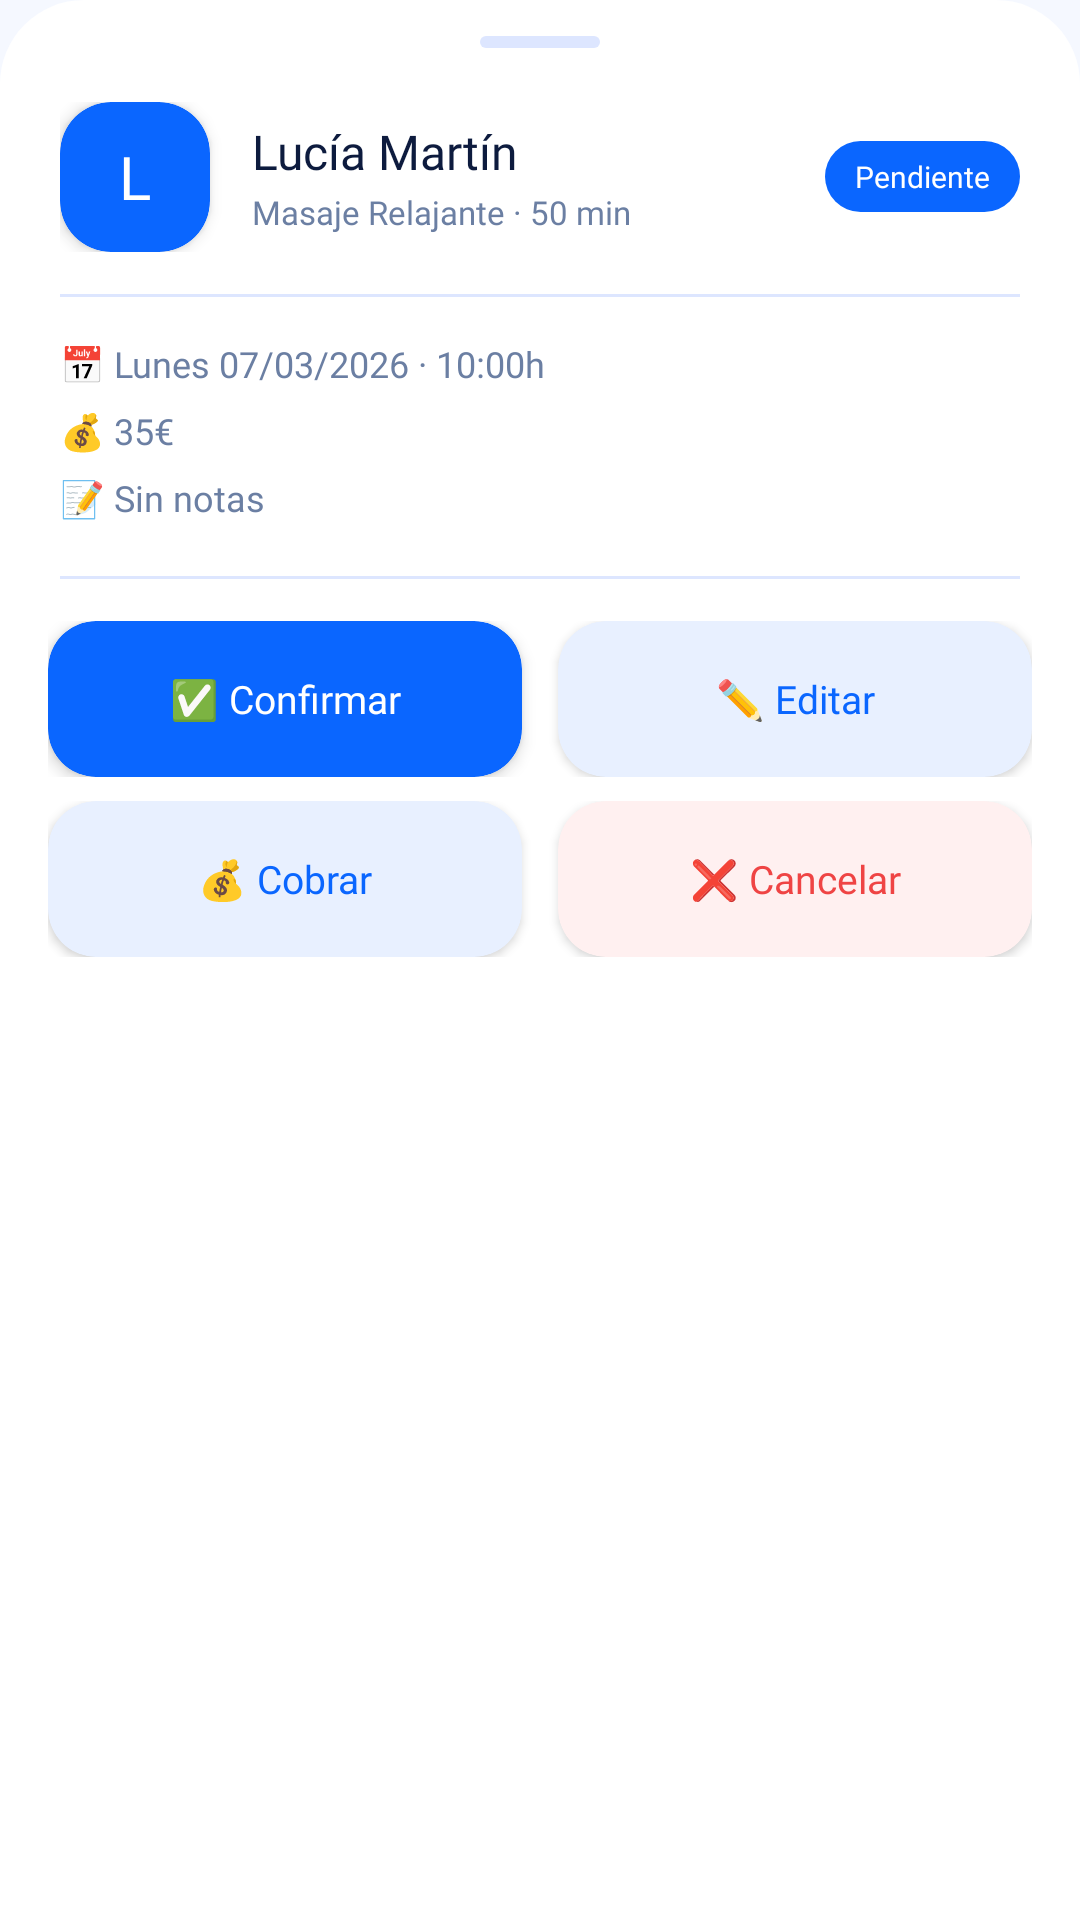

Layout XML and referenced resources for this Android screen:
<!-- AndroidManifest.xml: application theme Theme.KauNatureApplication -->
<!-- res/layout/sheet_detalle_cita.xml -->
<?xml version="1.0" encoding="utf-8"?>
<LinearLayout
    xmlns:android="http://schemas.android.com/apk/res/android"
    xmlns:app="http://schemas.android.com/apk/res-auto"
    android:layout_width="match_parent"
    android:layout_height="wrap_content"
    android:orientation="vertical"
    android:background="@drawable/shape_sheet_bg">

    <View
        android:layout_width="40dp"
        android:layout_height="4dp"
        android:layout_gravity="center_horizontal"
        android:layout_marginTop="12dp"
        android:layout_marginBottom="4dp"
        android:background="@drawable/shape_handle"/>

    
    <LinearLayout
        android:layout_width="match_parent"
        android:layout_height="wrap_content"
        android:orientation="horizontal"
        android:gravity="center_vertical"
        android:paddingStart="20dp"
        android:paddingEnd="20dp"
        android:paddingTop="14dp"
        android:paddingBottom="14dp">

        <androidx.cardview.widget.CardView
            android:layout_width="50dp"
            android:layout_height="50dp"
            app:cardCornerRadius="17dp"
            app:cardElevation="3dp"
            app:cardBackgroundColor="@color/accent_blue"
            android:layout_marginEnd="14dp">
            <TextView
                android:id="@+id/tvCitaInicial"
                android:layout_width="match_parent"
                android:layout_height="match_parent"
                android:text="L"
                android:textSize="20sp"
                android:textColor="@color/white"
                android:fontFamily="@font/outfit_bold"
                android:gravity="center"/>
        </androidx.cardview.widget.CardView>

        <LinearLayout
            android:layout_width="0dp"
            android:layout_height="wrap_content"
            android:layout_weight="1"
            android:orientation="vertical">
            <TextView
                android:id="@+id/tvCitaCliente"
                android:layout_width="wrap_content"
                android:layout_height="wrap_content"
                android:text="Lucía Martín"
                android:textSize="16sp"
                android:textColor="@color/text_primary"
                android:fontFamily="@font/outfit_bold"/>
            <TextView
                android:id="@+id/tvCitaServicio"
                android:layout_width="wrap_content"
                android:layout_height="wrap_content"
                android:text="Masaje Relajante · 50 min"
                android:textSize="11sp"
                android:textColor="@color/text_muted"
                android:fontFamily="@font/outfit_regular"
                android:layout_marginTop="2dp"/>
        </LinearLayout>

        <TextView
            android:id="@+id/tvCitaEstadoBadge"
            android:layout_width="wrap_content"
            android:layout_height="wrap_content"
            android:text="Pendiente"
            android:textSize="10sp"
            android:textColor="@color/white"
            android:fontFamily="@font/outfit_bold"
            android:paddingStart="10dp"
            android:paddingEnd="10dp"
            android:paddingTop="5dp"
            android:paddingBottom="5dp"
            android:background="@drawable/shape_chip_blue"/>

    </LinearLayout>

    <View
        android:layout_width="match_parent"
        android:layout_height="1dp"
        android:background="@color/border"
        android:layout_marginStart="20dp"
        android:layout_marginEnd="20dp"/>

    
    <LinearLayout
        android:layout_width="match_parent"
        android:layout_height="wrap_content"
        android:orientation="vertical"
        android:paddingStart="20dp"
        android:paddingEnd="20dp"
        android:paddingTop="14dp"
        android:paddingBottom="4dp">

        <TextView
            android:id="@+id/tvCitaFechaHora"
            android:layout_width="wrap_content"
            android:layout_height="wrap_content"
            android:text="📅 Lunes 07/03/2026 · 10:00h"
            android:textSize="12sp"
            android:textColor="@color/text_muted"
            android:fontFamily="@font/outfit_regular"
            android:layout_marginBottom="6dp"/>

        <TextView
            android:id="@+id/tvCitaPrecio"
            android:layout_width="wrap_content"
            android:layout_height="wrap_content"
            android:text="💰 35€"
            android:textSize="12sp"
            android:textColor="@color/text_muted"
            android:fontFamily="@font/outfit_regular"
            android:layout_marginBottom="6dp"/>

        <TextView
            android:id="@+id/tvCitaNotas"
            android:layout_width="wrap_content"
            android:layout_height="wrap_content"
            android:text="📝 Sin notas"
            android:textSize="12sp"
            android:textColor="@color/text_muted"
            android:fontFamily="@font/outfit_regular"/>

    </LinearLayout>

    <View
        android:layout_width="match_parent"
        android:layout_height="1dp"
        android:background="@color/border"
        android:layout_marginStart="20dp"
        android:layout_marginEnd="20dp"
        android:layout_marginTop="14dp"/>

    
    <LinearLayout
        android:layout_width="match_parent"
        android:layout_height="wrap_content"
        android:orientation="horizontal"
        android:weightSum="2"
        android:paddingStart="16dp"
        android:paddingEnd="16dp"
        android:paddingTop="14dp"
        android:paddingBottom="8dp">

        <androidx.cardview.widget.CardView
            android:id="@+id/btnCitaConfirmar"
            android:layout_width="0dp"
            android:layout_height="52dp"
            android:layout_weight="1"
            android:layout_marginEnd="6dp"
            app:cardCornerRadius="16dp"
            app:cardElevation="3dp"
            app:cardBackgroundColor="@color/accent_blue">
            <TextView
                android:layout_width="match_parent"
                android:layout_height="match_parent"
                android:text="✅ Confirmar"
                android:textSize="13sp"
                android:textColor="@color/white"
                android:fontFamily="@font/outfit_bold"
                android:gravity="center"/>
        </androidx.cardview.widget.CardView>

        <androidx.cardview.widget.CardView
            android:id="@+id/btnCitaEditar"
            android:layout_width="0dp"
            android:layout_height="52dp"
            android:layout_weight="1"
            android:layout_marginStart="6dp"
            app:cardCornerRadius="16dp"
            app:cardElevation="2dp"
            app:cardBackgroundColor="@color/blue_pale">
            <TextView
                android:layout_width="match_parent"
                android:layout_height="match_parent"
                android:text="✏️ Editar"
                android:textSize="13sp"
                android:textColor="@color/accent_blue"
                android:fontFamily="@font/outfit_bold"
                android:gravity="center"/>
        </androidx.cardview.widget.CardView>

    </LinearLayout>

    <LinearLayout
        android:layout_width="match_parent"
        android:layout_height="wrap_content"
        android:orientation="horizontal"
        android:weightSum="2"
        android:paddingStart="16dp"
        android:paddingEnd="16dp"
        android:paddingBottom="16dp">

        <androidx.cardview.widget.CardView
            android:id="@+id/btnCitaCobrar"
            android:layout_width="0dp"
            android:layout_height="52dp"
            android:layout_weight="1"
            android:layout_marginEnd="6dp"
            app:cardCornerRadius="16dp"
            app:cardElevation="2dp"
            app:cardBackgroundColor="@color/blue_pale">
            <TextView
                android:layout_width="match_parent"
                android:layout_height="match_parent"
                android:text="💰 Cobrar"
                android:textSize="13sp"
                android:textColor="@color/accent_blue"
                android:fontFamily="@font/outfit_bold"
                android:gravity="center"/>
        </androidx.cardview.widget.CardView>

        <androidx.cardview.widget.CardView
            android:id="@+id/btnCitaCancelar"
            android:layout_width="0dp"
            android:layout_height="52dp"
            android:layout_weight="1"
            android:layout_marginStart="6dp"
            app:cardCornerRadius="16dp"
            app:cardElevation="2dp"
            app:cardBackgroundColor="#FFF0F0">
            <TextView
                android:layout_width="match_parent"
                android:layout_height="match_parent"
                android:text="❌ Cancelar"
                android:textSize="13sp"
                android:textColor="#EF4444"
                android:fontFamily="@font/outfit_bold"
                android:gravity="center"/>
        </androidx.cardview.widget.CardView>

    </LinearLayout>

    <View android:layout_width="match_parent" android:layout_height="16dp"/>

</LinearLayout>
<!-- resources referenced by this layout -->
<resources>
  <color name="accent_blue">#0A66FF</color>
  <color name="blue_pale">#E8F0FF</color>
  <color name="border">#DDE6FF</color>
  <color name="text_muted">#6B7FA3</color>
  <color name="text_primary">#0D1B3E</color>
  <color name="white">#FFFFFF</color>
  <!-- drawable shape_chip_blue (drawable) -->
  <?xml version="1.0" encoding="utf-8"?>
  <shape xmlns:android="http://schemas.android.com/apk/res/android"
      android:shape="rectangle">
      <solid android:color="#0A66FF"/>
      <corners android:radius="99dp"/>
  </shape>
  <!-- drawable shape_handle (drawable) -->
  <?xml version="1.0" encoding="utf-8"?>
  <shape xmlns:android="http://schemas.android.com/apk/res/android"
      android:shape="rectangle">
      <solid android:color="#DDE6FF"/>
      <corners android:radius="99dp"/>
  </shape>
  <!-- drawable shape_sheet_bg (drawable) -->
  <?xml version="1.0" encoding="utf-8"?>
  <shape xmlns:android="http://schemas.android.com/apk/res/android"
      android:shape="rectangle">
      <solid android:color="#FFFFFF"/>
      <corners
          android:topLeftRadius="28dp"
          android:topRightRadius="28dp"/>
  </shape>
  <style name="Theme.KauNatureApplication" parent="Theme.MaterialComponents.DayNight.NoActionBar">
          <item name="colorPrimary">@color/accent_blue</item>
          <item name="colorPrimaryVariant">@color/accent_blue_light</item>
          <item name="colorOnPrimary">@color/white</item>
          
          <item name="android:colorBackground">@color/bg_main</item>
          <item name="colorSurface">@color/white</item>
          <item name="colorSurfaceVariant">@color/blue_pale2</item>
          <item name="colorOnSurface">@color/text_primary</item>
          <item name="colorOnSurfaceVariant">@color/text_muted</item>
          
          <item name="android:statusBarColor">@android:color/transparent</item>
          <item name="android:navigationBarColor">@color/white</item>
          <item name="android:windowLightStatusBar">false</item>
          <item name="android:windowTranslucentStatus">false</item>
          <item name="android:windowLayoutInDisplayCutoutMode">shortEdges</item>
      </style>
  <color name="accent_blue_light">#3D85FF</color>
  <color name="bg_main">#F5F8FF</color>
  <color name="blue_pale2">#F0F5FF</color>
</resources>
